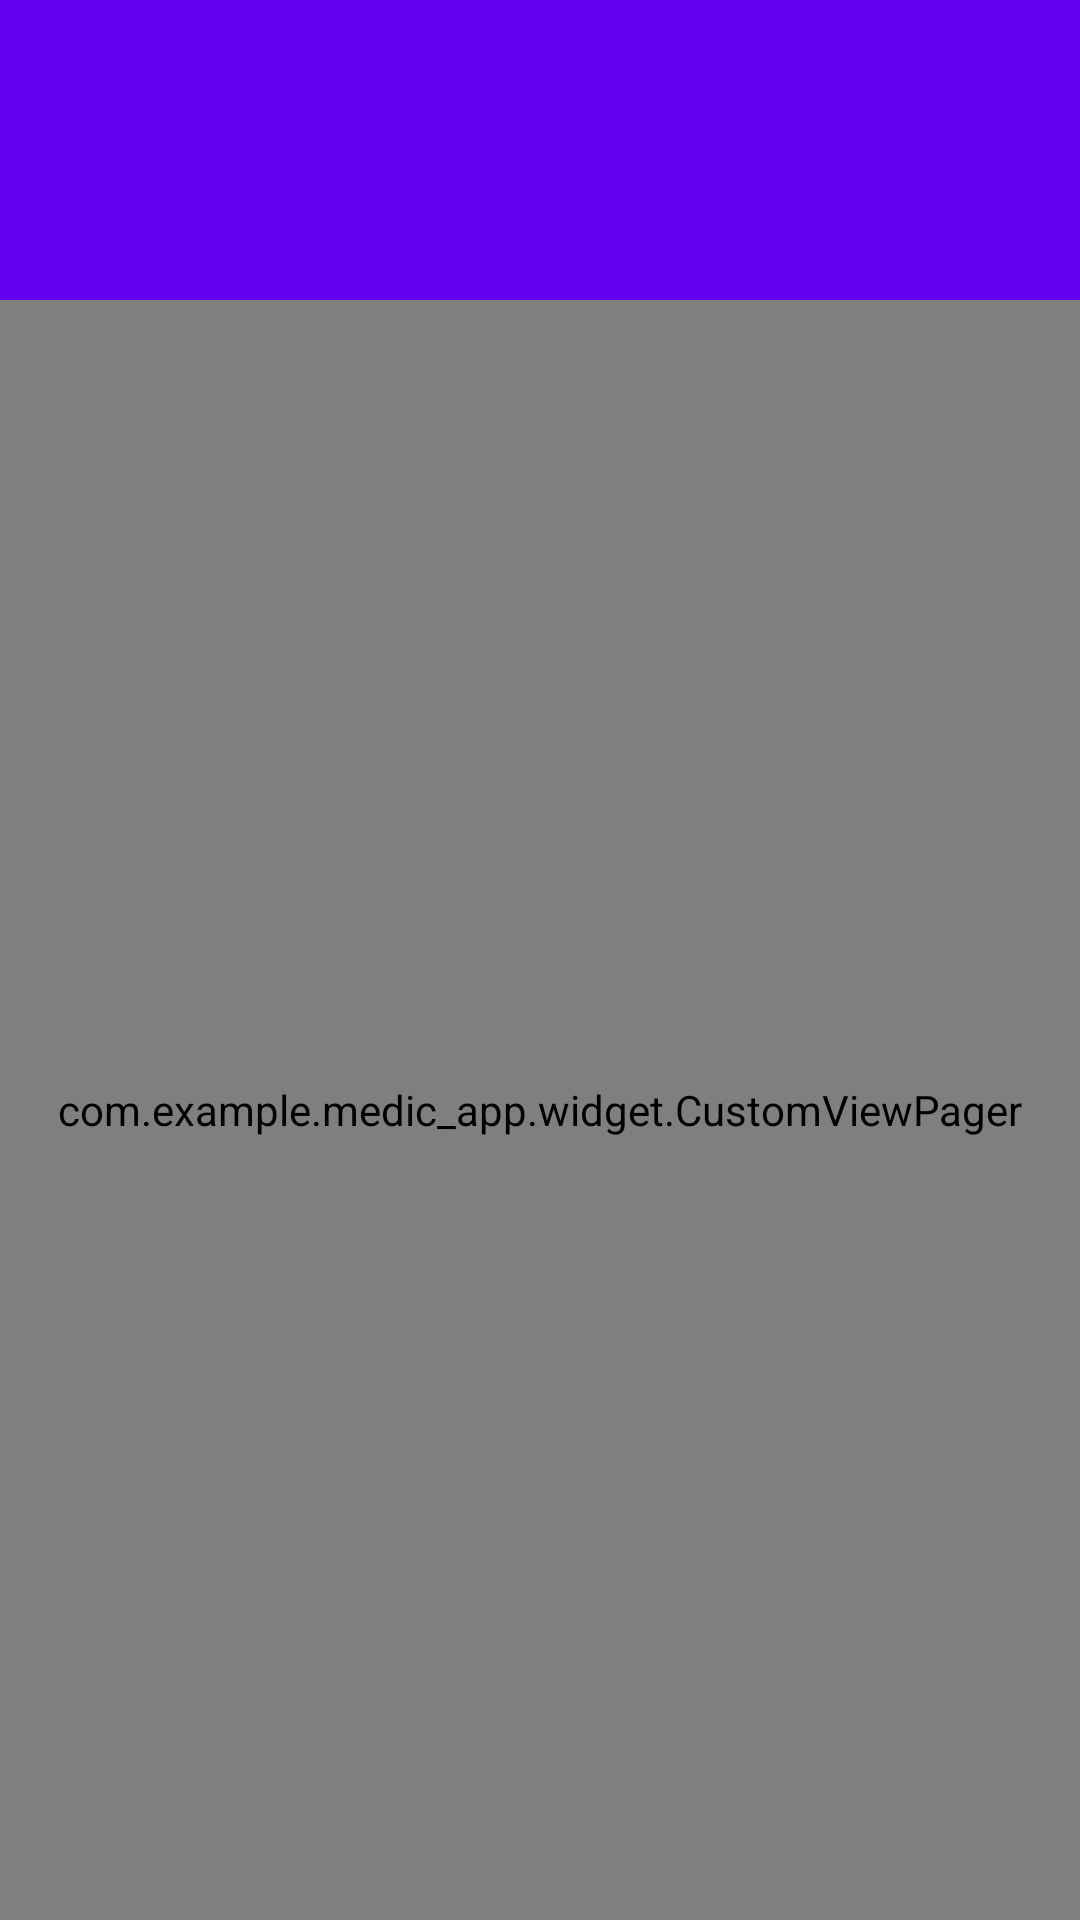

Write the Android layout XML for this screen, with the resource values it uses.
<!-- AndroidManifest.xml: activity theme AppTheme -->
<!-- res/layout/activity_health_monitor.xml -->
<?xml version="1.0" encoding="utf-8"?>
<LinearLayout xmlns:android="http://schemas.android.com/apk/res/android"
    xmlns:app="http://schemas.android.com/apk/res-auto"
    xmlns:tools="http://schemas.android.com/tools"
    android:layout_width="match_parent"
    android:layout_height="match_parent"
    android:background="@color/colorAccent"
    android:orientation="vertical"
    tools:context="com.example.medic_app.activity.HealthMonitorActivity">

    <com.google.android.material.appbar.AppBarLayout
        android:layout_width="match_parent"
        android:layout_height="wrap_content"
        android:theme="@style/toolbar_theme">

        <androidx.appcompat.widget.Toolbar
            android:id="@+id/toolbar"
            android:layout_width="match_parent"
            android:layout_height="52dp" />

        <RelativeLayout
            android:layout_width="match_parent"
            android:layout_height="48dp">

            <com.google.android.material.tabs.TabLayout
                android:id="@+id/tab_layout"
                android:layout_width="match_parent"
                android:layout_height="match_parent"
                android:layout_centerHorizontal="true"
                android:layout_centerVertical="true"
                app:tabIndicatorColor="@android:color/white"
                app:tabIndicatorHeight="1dp"
                app:tabMinWidth="96dp"
                app:tabMode="scrollable"
                app:tabSelectedTextColor="@color/colorAccent"
                app:tabTextAppearance="@style/CustomTabTextAppearance"
                app:tabTextColor="@android:color/white" />

            <View
                android:id="@+id/view_focus"
                android:layout_width="match_parent"
                android:layout_height="match_parent"
                android:layout_centerHorizontal="true"
                android:layout_centerVertical="true"
                android:clickable="true"
                android:focusable="true"
                android:visibility="gone" />

        </RelativeLayout>

    </com.google.android.material.appbar.AppBarLayout>

    <com.example.medic_app.widget.CustomViewPager
        android:id="@+id/view_pager"
        android:layout_width="match_parent"
        android:layout_height="0dp"
        android:layout_weight="1"
        android:background="@android:color/white" />

</LinearLayout>
<!-- resources referenced by this layout -->
<resources>
  <style name="CustomTabTextAppearance" parent="TextAppearance.Design.Tab">
          <item name="android:textSize">12sp</item>
          <item name="android:textColor">?android:textColorSecondary</item>
          <item name="textAllCaps">false</item>
      </style>
  <style name="toolbar_theme" parent="@style/ThemeOverlay.AppCompat.Dark.ActionBar">
          <item name="colorControlNormal">@android:color/white</item>
      </style>
  <style name="AppTheme" parent="Theme.AppCompat.Light.NoActionBar">
          
          <item name="colorPrimary">@color/colorPrimary</item>
          <item name="colorPrimaryDark">@color/colorPrimaryDark</item>
          <item name="colorAccent">@color/colorAccent</item>
      </style>
  <!-- not gathered from this repository: default colours our renderer supplied (Android Studio template values) -->
  <color name="colorPrimary">#FF6200EE</color>
  <color name="colorPrimaryDark">#FF3700B3</color>
  <color name="colorAccent">#FF03DAC5</color>
</resources>
